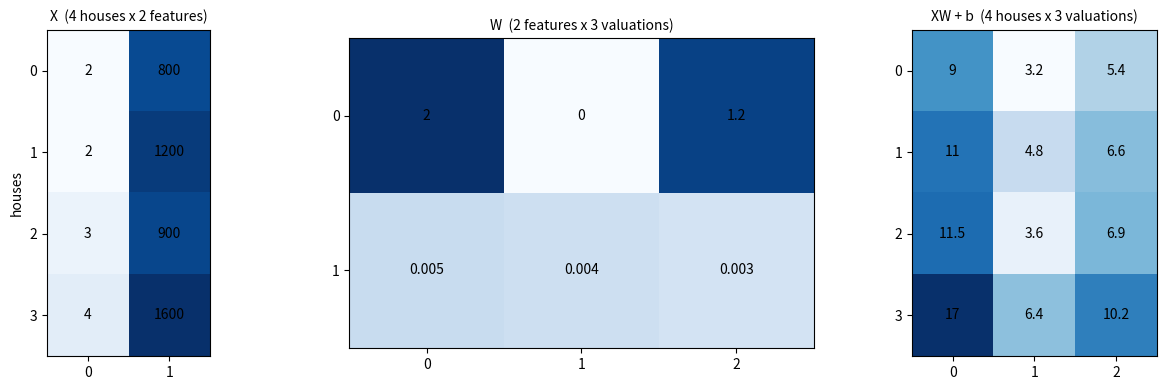

Recreate this plot in Python.
# Step 3 — Intuition: the loop we are trying to get rid of.
import numpy as np
np.random.seed(0)

rooms  = np.array([2., 2., 3., 4.])
area   = np.array([800., 1200., 900., 1600.])
prices = np.array([9., 11., 11.5, 17.])

X = np.column_stack([rooms, area])     # the data matrix: rows are houses
w = np.array([2.0, 0.005])             # market-value weights
b = 1.0

print("X =\n", X, "\nshape:", X.shape)

# The loop: one dot product per house, exactly what section 1 complains about.
by_hand = []
for i in range(len(X)):
    by_hand.append(X[i] @ w + b)
print("\nloop result:  ", np.array(by_hand))

# The matrix form: the same mathematics, one expression, any number of houses.
print("matrix result:", X @ w + b)
assert np.allclose(by_hand, X @ w + b)
assert np.allclose(X @ w + b, prices)

# Step 5 — Manual calculation: three valuations at once (blog sections 7-8).
W = np.array([[2.0, 0.0,   1.2  ],     # rooms     -> market, insurance, tax
              [0.005, 0.004, 0.003]])  # area      -> market, insurance, tax
biases = np.array([1.0, 0.0, 0.6])
print("X:", X.shape, " W:", W.shape, " ->  X @ W:", (X @ W).shape)

# One entry by hand: house A (row 1), tax (column 3), as section 8 writes it.
entry = X[0, 0] * W[0, 2] + X[0, 1] * W[1, 2]
print(f"\n(XW)_13 = {X[0,0]}*{W[0,2]} + {X[0,1]}*{W[1,2]} = {entry}")
assert entry == 4.8
assert (X @ W)[0, 2] == 4.8

Y_hat = X @ W + biases
print("\nY_hat =\n", Y_hat)
assert np.allclose(Y_hat[:, 0], prices)            # market column = Chapter 2's prices
assert np.allclose(Y_hat[:, 2], 0.6 * Y_hat[:, 0])  # tax really is 60% of market
print("\nmarket column matches Chapter 2; tax column is exactly 60% of market")

# Step 5b — the shape rule as an error detector (blog sections 6 and 11).

# W @ X is undefined: inner dimensions 3 and 4 do not match.
try:
    W @ X
    raise SystemExit("should not get here")
except ValueError as e:
    print("W @ X refused, as it should:", e)

# Transpose swaps which axis gets summed over (section 10).
print("\nX  :", X.shape, "  X.T:", X.T.shape)
error = (X @ w + b) - prices          # shape (4,)

# Which expression can even produce a gradient shaped like w, i.e. (2,)?
try:
    X @ error
    raise SystemExit("should not get here")
except ValueError:
    print("X @ error   -> refused:  (4,2) against (4,) has no matching inner dimension")
print("X.T @ error -> shape", (X.T @ error).shape, "== shape of w", w.shape)
assert (X.T @ error).shape == w.shape

# Order matters, and the counterexample is tiny (section 9).
A = np.array([[1, 1], [0, 1]])
B = np.array([[1, 0], [1, 1]])
print("\nAB =\n", A @ B, "\nBA =\n", B @ A)
assert np.array_equal(A @ B, [[2, 1], [1, 1]])
assert np.array_equal(B @ A, [[1, 1], [1, 2]])
assert not np.array_equal(A @ B, B @ A)

# Step 5c — the ladder: scalar, vector, matrix, tensor (blog section 12).
price      = np.array(9.0)                      # scalar
house      = np.array([2.0, 800.0])             # vector
dataset    = X                                  # matrix
photos     = np.zeros((4, 64, 64))              # 4 greyscale photos
colour     = np.zeros((4, 3, 64, 64))           # 4 colour photos

for name, t in [("scalar", price), ("vector", house), ("matrix", dataset),
                ("3-tensor", photos), ("4-tensor", colour)]:
    print(f"{name:>9}:  rank(ndim) = {t.ndim}   shape = {t.shape}")

assert price.ndim == 0 and house.ndim == 1 and dataset.ndim == 2
assert photos.ndim == 3 and colour.shape == (4, 3, 64, 64)

# The shape rule survives extra axes: the LAST axis is consumed,
# the leading (batch) axes ride along untouched.
batch  = np.zeros((32, 100, 64))    # 32 documents x 100 words x 64 numbers per word
layer  = np.zeros((64, 10))         # a layer with 10 outputs
out    = batch @ layer
print("\n(32,100,64) @ (64,10) ->", out.shape)
assert out.shape == (32, 100, 10)

# A matrix IS a rank-2 tensor; a vector IS a rank-1 tensor. One object, one algebra.

# Step 6 — First implementation: matrix multiplication written out, exactly as
# the sigma in section 8 reads. Code mirrors the mathematics.

def matmul_explicit(A, B):
    n, d  = A.shape
    d2, m = B.shape
    assert d == d2, f"inner dimensions must match: {d} vs {d2}"
    C = np.zeros((n, m))
    for i in range(n):                 # each row of A
        for j in range(m):             # each column of B
            total = 0.0
            for k in range(d):         # walk along the row and down the column
                total += A[i, k] * B[k, j]
            C[i, j] = total
    return C

mine    = matmul_explicit(X, W)
library = X @ W
print("explicit:\n", mine)
print("\nnumpy:\n", library)
assert np.allclose(mine, library)
print("\nidentical. The library is faster, not different.")

# Step 7 — Visualization: what "row meets column" actually looks like.
import matplotlib.pyplot as plt

fig, axes = plt.subplots(1, 3, figsize=(14, 4))

for ax, M, title in [(axes[0], X, "X  (4 houses x 2 features)"),
                     (axes[1], W, "W  (2 features x 3 valuations)"),
                     (axes[2], X @ W + biases, "XW + b  (4 houses x 3 valuations)")]:
    # log scale keeps the 800s from washing out the 2s
    ax.imshow(np.log10(np.abs(M) + 1e-3), cmap="Blues")
    for (i, j), v in np.ndenumerate(M):
        ax.text(j, i, f"{v:g}", ha="center", va="center", fontsize=10)
    ax.set_title(title, fontsize=10)
    ax.set_xticks(range(M.shape[1])); ax.set_yticks(range(M.shape[0]))

axes[0].set_ylabel("houses")
plt.tight_layout(); plt.show()

print("Row i of X, met with column j of W, produced entry (i,j) on the right.")
print("The feature axis (length 2) was summed over and vanished.")

# Step 8 — The controlled experiment: loop versus matrix form.
import time

def price_loop(Xb, wb):
    out = np.empty(len(Xb))
    for i in range(len(Xb)):
        total = 0.0
        for j in range(Xb.shape[1]):
            total += Xb[i, j] * wb[j]
        out[i] = total
    return out

rng = np.random.default_rng(0)
Xbig = rng.normal(size=(2000, 50))
wbig = rng.normal(size=50)

t0 = time.perf_counter(); slow = price_loop(Xbig, wbig); t1 = time.perf_counter()
t2 = time.perf_counter(); fast = Xbig @ wbig;            t3 = time.perf_counter()

assert np.allclose(slow, fast)        # same mathematics, to floating-point precision
print(f"loop:   {(t1-t0)*1000:9.3f} ms")
print(f"matrix: {(t3-t2)*1000:9.3f} ms")
print(f"speedup: {(t1-t0)/(t3-t2):,.0f}x  (exact number depends on your machine)")

# Step 9 — Change exactly one variable: the number of houses.
print(f"{'n':>8} {'loop (ms)':>12} {'matrix (ms)':>14} {'speedup':>10}")
for n in [10, 100, 1000, 5000]:
    Xn = rng.normal(size=(n, 50))
    t0 = time.perf_counter(); price_loop(Xn, wbig); t1 = time.perf_counter()
    t2 = time.perf_counter(); Xn @ wbig;            t3 = time.perf_counter()
    print(f"{n:>8} {(t1-t0)*1000:12.3f} {(t3-t2)*1000:14.4f} {(t1-t0)/(t3-t2):9,.0f}x")

# Step 12 — Challenges.

# LEVEL 2 (by hand first, then check):
# Compute X.T @ X. What shape is it? What is its top-left entry, and how does that
# relate to mean(rooms**2) from Chapter 2 section 10?
print("X.T @ X =\n", X.T @ X, "\nshape:", (X.T @ X).shape)
print("mean(rooms^2) =", np.mean(rooms ** 2), " and (X.T @ X)[0,0]/n =", (X.T @ X)[0, 0] / len(X))

# LEVEL 3 (Derive, then verify):
# Prove (AB).T == B.T @ A.T from the entry formula, then check it here.
# YOUR PROOF IN THE MARKDOWN CELL BELOW; the check is one line:
assert np.allclose((X @ W).T, W.T @ X.T)
print("\n(XW).T == W.T X.T  confirmed")

# LEVEL 4 (Investigate):
# Is computing all 3 valuations at once (X @ W) faster than 3 separate X @ w calls?
# Time both for a (5000, 50) matrix against a (50, 3) weight matrix, and explain.

# YOUR CODE HERE


# LEVEL 5 (Design):
# Add a 4th valuation, rental yield, that depends on area and on the neighbourhood
# encoding you designed in Chapter 2's Level 5. State the new shapes of X, W and Y_hat.
# Then: if 50,000 neighbourhoods each need a slot, what is the shape of W, how many
# numbers is that, and what does it tell you about why large models are large?

# YOUR CODE HERE
